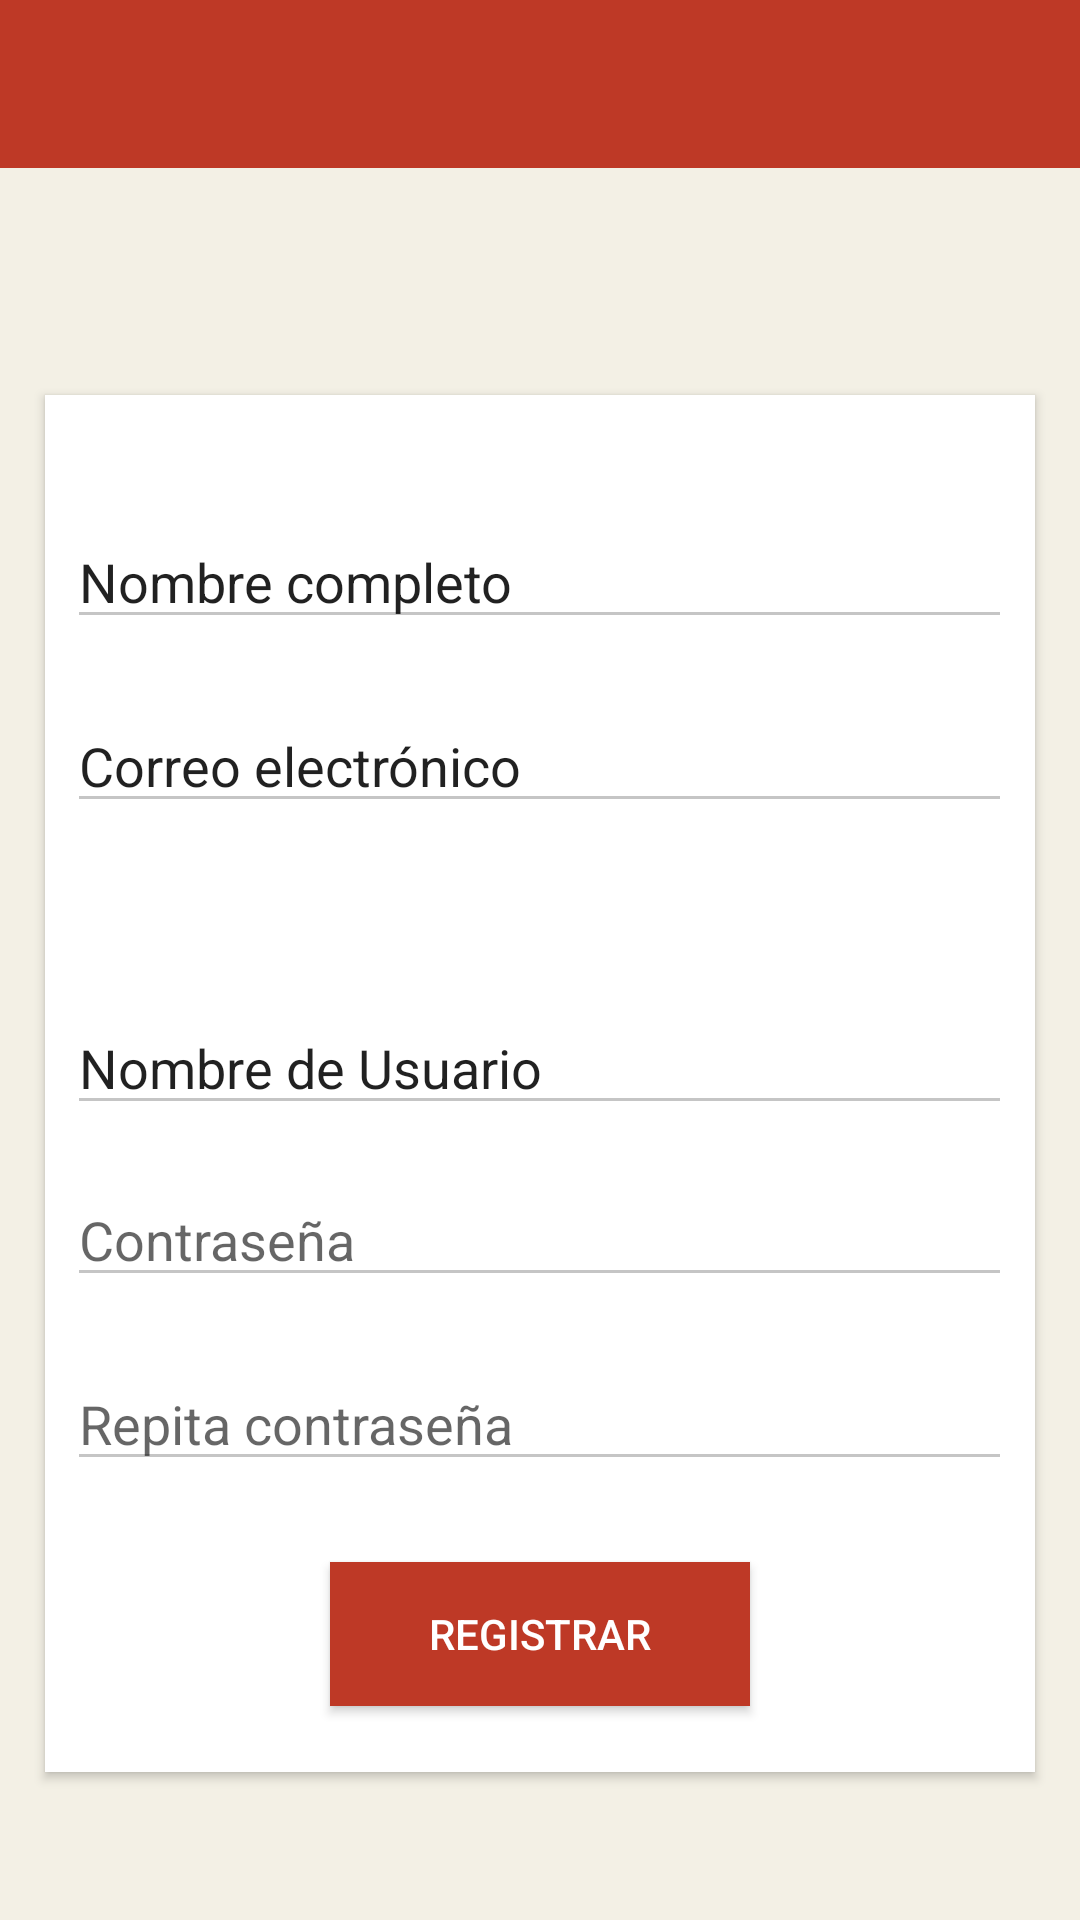

Here is an Android app screen rendered from its layout file. Give the layout XML and the strings, colors and styles it references.
<!-- AndroidManifest.xml: application theme AppTheme -->
<!-- res/layout/activity_register.xml -->
<?xml version="1.0" encoding="utf-8"?>
<android.support.constraint.ConstraintLayout xmlns:android="http://schemas.android.com/apk/res/android"
    xmlns:app="http://schemas.android.com/apk/res-auto"
    xmlns:tools="http://schemas.android.com/tools"
    xmlns:card_view="http://schemas.android.com/apk/res-auto"
    android:layout_width="match_parent"
    android:layout_height="match_parent"
    android:background="@color/app_yellow_light_grey"
    tools:context="com.example.asuspc.ordeneaqui.RegisterActivity">

    <android.support.design.widget.AppBarLayout
        android:layout_width="385dp"
        android:layout_height="wrap_content"
        android:theme="@style/AppTheme.AppBarOverlay"
        app:layout_constraintBottom_toBottomOf="parent"
        app:layout_constraintLeft_toLeftOf="parent"
        app:layout_constraintRight_toRightOf="parent"
        app:layout_constraintTop_toTopOf="parent"
        app:layout_constraintVertical_bias="0.0">

        <android.support.v7.widget.Toolbar
            android:id="@+id/toolbar"
            android:layout_width="match_parent"
            android:layout_height="?attr/actionBarSize"
            android:background="?attr/colorPrimary"
            app:popupTheme="@style/AppTheme.PopupOverlay" />

    </android.support.design.widget.AppBarLayout>

    <android.support.v7.widget.CardView
        android:id="@+id/restaurant_card_view"
        android:layout_width="330dp"
        android:layout_height="459dp"
        android:layout_gravity="center"
        android:layout_margin="@dimen/card_margin"
        android:elevation="3dp"
        app:layout_constraintBottom_toBottomOf="parent"
        app:layout_constraintHorizontal_bias="0.507"
        app:layout_constraintLeft_toLeftOf="parent"
        app:layout_constraintRight_toRightOf="parent"
        app:layout_constraintTop_toTopOf="parent"
        app:layout_constraintVertical_bias="0.74"
        card_view:cardCornerRadius="@dimen/card_oferta_radius">

        <RelativeLayout
            android:layout_width="match_parent"
            android:layout_height="match_parent">

        <EditText
            android:id="@+id/editText_name"
            android:layout_width="315dp"
            android:layout_height="wrap_content"
            android:ems="10"
            android:inputType="textPersonName"
            android:text="Nombre completo"
            app:layout_constraintBottom_toBottomOf="parent"
            app:layout_constraintLeft_toLeftOf="parent"
            app:layout_constraintRight_toRightOf="parent"
            app:layout_constraintTop_toTopOf="parent"
            app:layout_constraintVertical_bias="0.187"
            android:layout_marginTop="40dp"
            android:layout_alignParentTop="true"
            android:layout_alignLeft="@+id/editText_email"
            android:layout_alignStart="@+id/editText_email" />

        <EditText
            android:id="@+id/editText_email"
            android:layout_width="315dp"
            android:layout_height="wrap_content"
            android:ems="10"
            android:inputType="textEmailAddress"
            android:text="Correo electrónico"
            app:layout_constraintBottom_toBottomOf="parent"
            app:layout_constraintLeft_toLeftOf="parent"
            app:layout_constraintRight_toRightOf="parent"
            app:layout_constraintTop_toTopOf="parent"
            app:layout_constraintVertical_bias="0.314"
            android:layout_marginTop="20dp"
            android:layout_below="@+id/editText_name"
            android:layout_alignLeft="@+id/editText_username"
            android:layout_alignStart="@+id/editText_username" />

        <EditText
            android:id="@+id/editText_username"
            android:layout_width="315dp"
            android:layout_height="wrap_content"
            android:ems="10"
            android:inputType="textPersonName"
            android:text="Nombre de Usuario"
            app:layout_constraintBottom_toBottomOf="parent"
            app:layout_constraintLeft_toLeftOf="parent"
            app:layout_constraintRight_toRightOf="parent"
            app:layout_constraintTop_toTopOf="parent"
            app:layout_constraintVertical_bias="0.52"
            android:layout_above="@+id/editText_password"
            android:layout_alignLeft="@+id/editText_password"
            android:layout_alignStart="@+id/editText_password"
            android:layout_marginBottom="16dp" />

        <EditText
            android:id="@+id/editText_password"
            android:layout_width="315dp"
            android:layout_height="wrap_content"
            android:ems="10"
            android:hint="Contraseña"
            android:inputType="textPassword"
            app:layout_constraintBottom_toBottomOf="parent"
            app:layout_constraintLeft_toLeftOf="parent"
            app:layout_constraintRight_toRightOf="parent"
            app:layout_constraintTop_toTopOf="parent"
            app:layout_constraintVertical_bias="0.645"
            android:layout_marginBottom="20dp"
            android:layout_above="@+id/editText_password2"
            android:layout_alignLeft="@+id/editText_password2"
            android:layout_alignStart="@+id/editText_password2" />

        <EditText
            android:id="@+id/editText_password2"
            android:layout_width="315dp"
            android:layout_height="wrap_content"
            android:ems="10"
            android:hint="Repita contraseña"
            android:inputType="textPassword"
            app:layout_constraintBottom_toBottomOf="parent"
            app:layout_constraintLeft_toLeftOf="parent"
            app:layout_constraintRight_toRightOf="parent"
            app:layout_constraintTop_toTopOf="parent"
            app:layout_constraintVertical_bias="0.77"
            android:layout_marginBottom="27dp"
            android:layout_above="@+id/button_register"
            android:layout_centerHorizontal="true" />

        <Button
            android:id="@+id/button_register"
            android:layout_width="140dp"
            android:layout_height="wrap_content"
            android:background="@color/app_red"
            android:text="Registrar"
            android:textColor="#FFFFFF"
            app:layout_constraintBottom_toBottomOf="parent"
            app:layout_constraintLeft_toLeftOf="parent"
            app:layout_constraintRight_toRightOf="parent"
            app:layout_constraintTop_toTopOf="parent"
            app:layout_constraintVertical_bias="0.936"
            android:layout_marginBottom="22dp"
            android:layout_alignParentBottom="true"
            android:layout_centerHorizontal="true" />

        </RelativeLayout>
    </android.support.v7.widget.CardView>
</android.support.constraint.ConstraintLayout>
<!-- resources referenced by this layout -->
<resources>
  <color name="app_red">#BE3926</color>
  <color name="app_yellow_light_grey">#F3F0E5</color>
  <dimen name="card_margin">5dp</dimen>
  <dimen name="card_oferta_radius">0dp</dimen>
  <style name="AppTheme.AppBarOverlay" parent="ThemeOverlay.AppCompat.Dark.ActionBar" />
  <style name="AppTheme.PopupOverlay" parent="ThemeOverlay.AppCompat.Light" />
  <style name="AppTheme" parent="AppTheme.Base" />
  <style name="AppTheme.Base" parent="Theme.AppCompat.Light.NoActionBar">
          
          <item name="colorPrimary">#be3926</item>
          <item name="colorPrimaryDark">#d42f17</item>
          <item name="colorAccent">#fff2bb</item>
          <item name="colorControlNormal">#c5c5c5</item>
          <item name="colorControlActivated">#c5c5c5</item>
          <item name="colorControlHighlight">#c5c5c5</item>
      </style>
</resources>
